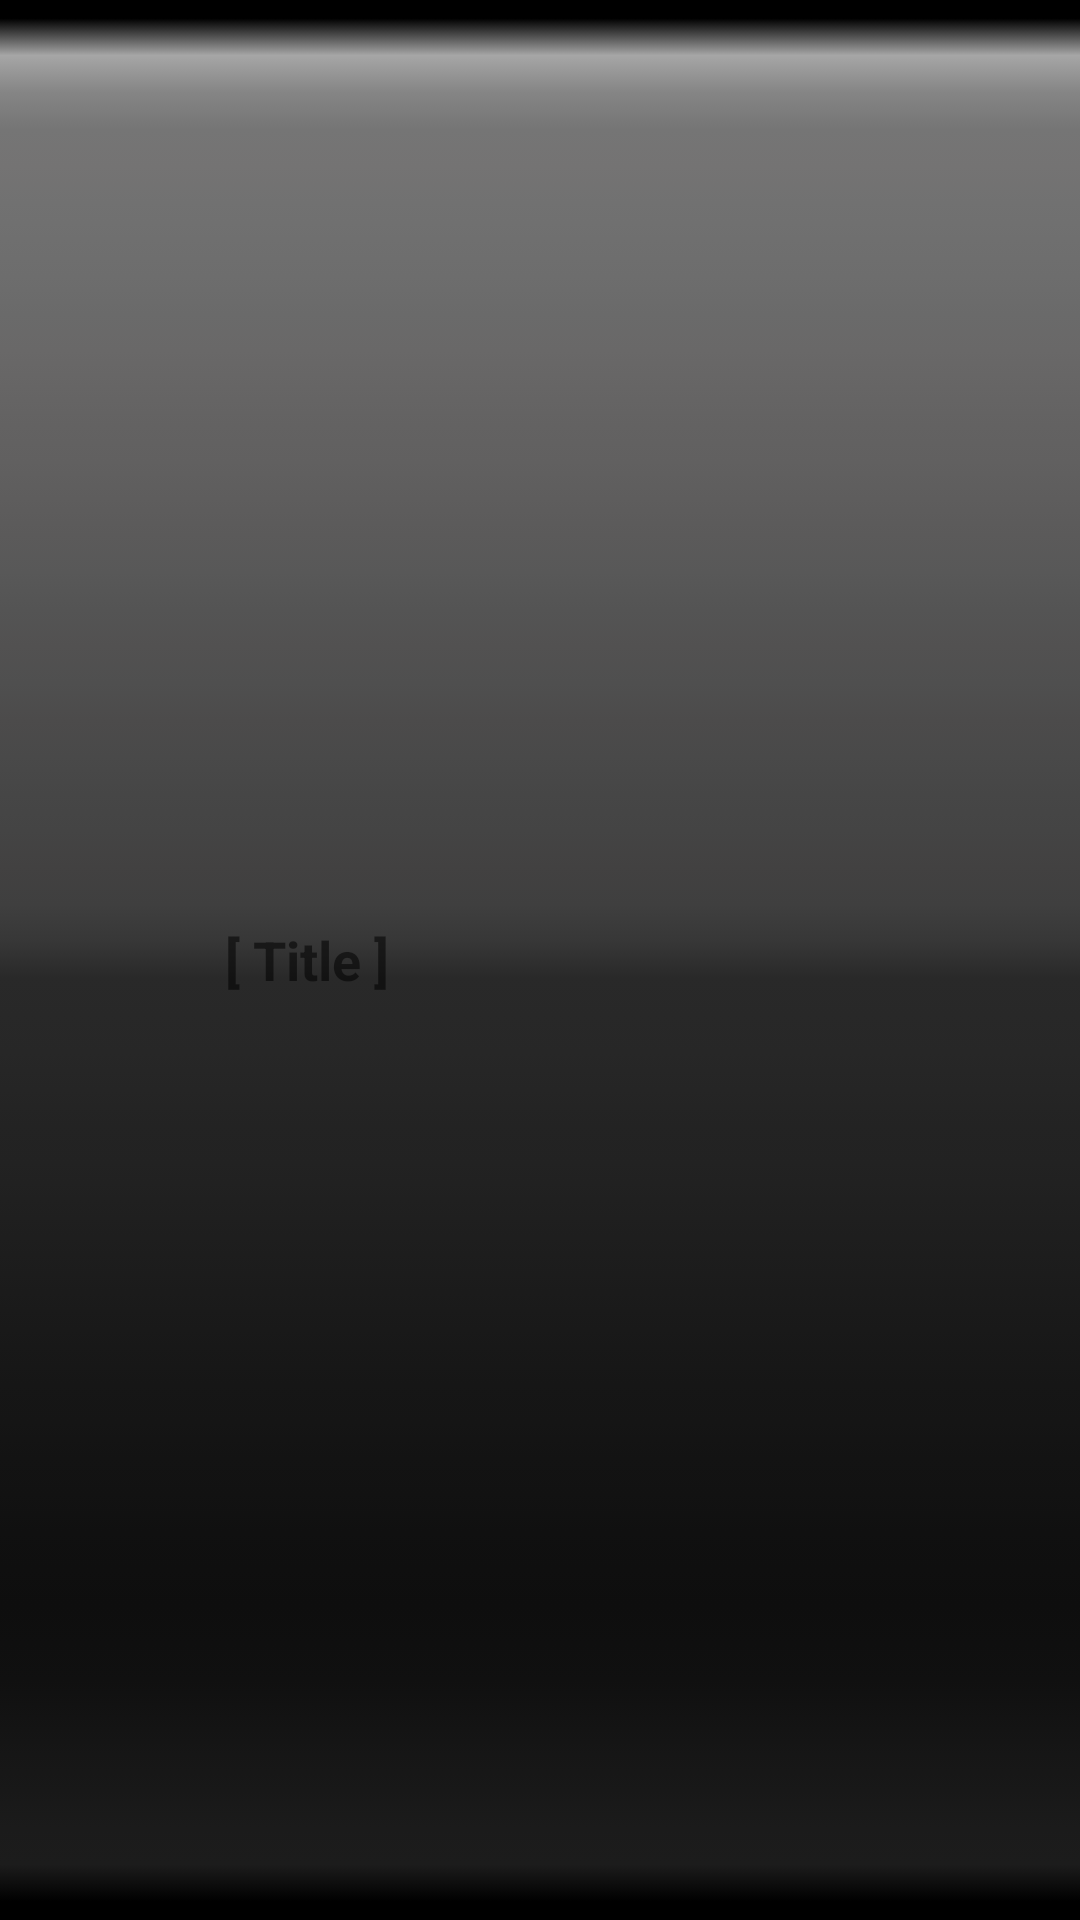

Layout XML and referenced resources for this Android screen:
<!-- AndroidManifest.xml: fallback theme Theme.MaterialComponents.DayNight.NoActionBar -->
<!-- res/layout/listitem_channel.xml -->
<?xml version="1.0" encoding="utf-8"?>

<LinearLayout
  xmlns:android="http://schemas.android.com/apk/res/android"
  android:layout_width="fill_parent"
  android:layout_height="fill_parent" android:id="@+id/LinearLayoutBackground" android:background="@drawable/bottom_bar_bg" android:padding="5dip">
<ImageView android:id="@+id/ImageViewLogo" android:layout_height="40dip" android:layout_width="40dip"></ImageView><TextView android:layout_height="wrap_content" android:id="@+id/TextViewChannelName" android:gravity="center" android:textStyle="bold" android:layout_gravity="center" android:text="[ Title ]" android:layout_width="wrap_content" android:layout_marginLeft="30dip" android:textSize="18dip"></TextView>

</LinearLayout>
<!-- resources referenced by this layout -->
<resources>
  <!-- drawable bottom_bar_bg: png bitmap (drawable-hdpi, 2873 bytes) -->
</resources>
